Run: headless pygame with SDL's dummy video driver; simulated clock (each Clock.tick advances the game by its frame time, no real sleeping); random seed 0; keys injected as events and as key.get_pressed() state; no mouse input.
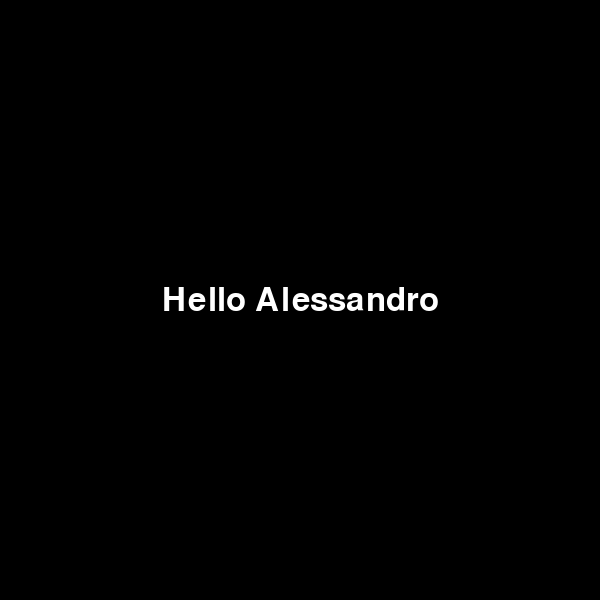
Frame 1 of 4 · flips 1–60 · no input
Frame 2 of 4 · flips 61–180 · tapped SPACE, RETURN · held RIGHT (→), D · screen unchanged from frame 1, image omitted
Frame 3 of 4 · flips 181–300 · held DOWN (↓), S · screen unchanged from frame 2, image omitted
Frame 4 of 4 · flips 301–420 · held LEFT (←), A, UP (↑), W · screen unchanged from frame 3, image omitted

The pygame program that drew these frames:

import pygame, pygame.locals, sys

pygame.init()

# Setup the window
window = pygame.display.set_mode((600, 600), 0, 64)
pygame.display.set_caption("Hello World Game - Alessandro")

# Global state variable
Quit = False


def process_events():
    global Quit
    # process all the events generated by the system
    for event in pygame.event.get():
        # event QUIT is generated when the user closes the application window
        if event.type == pygame.locals.QUIT:
            Quit = True


def update_game_logic():
    # do nothing at this moment
    return


def render():
    # clear the screen
    BLACK = (0, 0, 0)
    WHITE = (255, 255, 255)
    window.fill(BLACK)

    # Print hello world
    font = pygame.font.SysFont(None, 48)
    text = font.render('Hello Alessandro', True, WHITE)
    textRect = text.get_rect()
    textRect.centerx = window.get_rect().centerx
    textRect.centery = window.get_rect().centery
    window.blit(text, textRect)

    # Update the display with the new content of the window
    pygame.display.update()


# Game loop
while not Quit:
    process_events()
    update_game_logic()
    render()

pygame.quit()
sys.exit()
